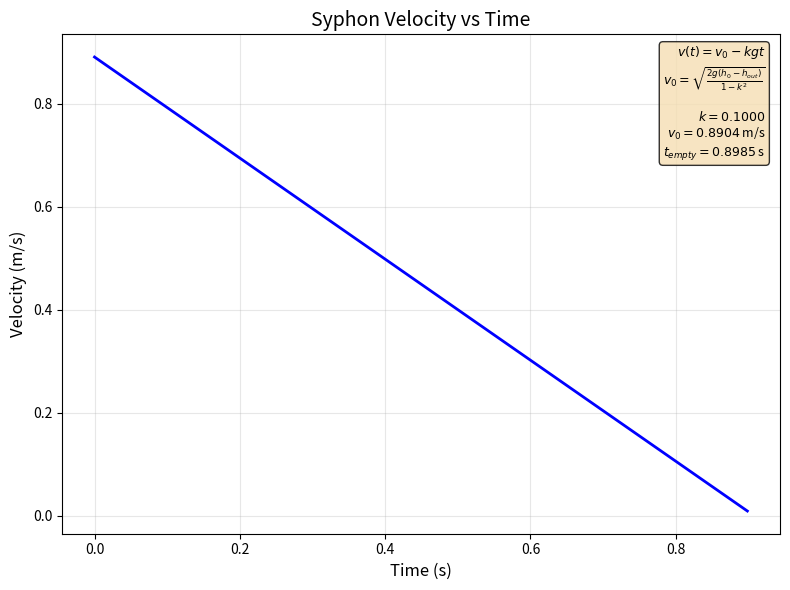
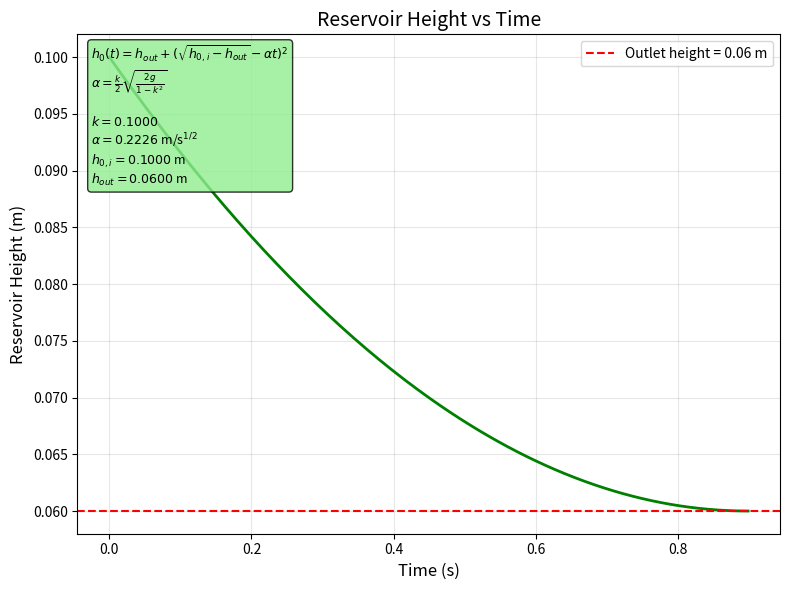
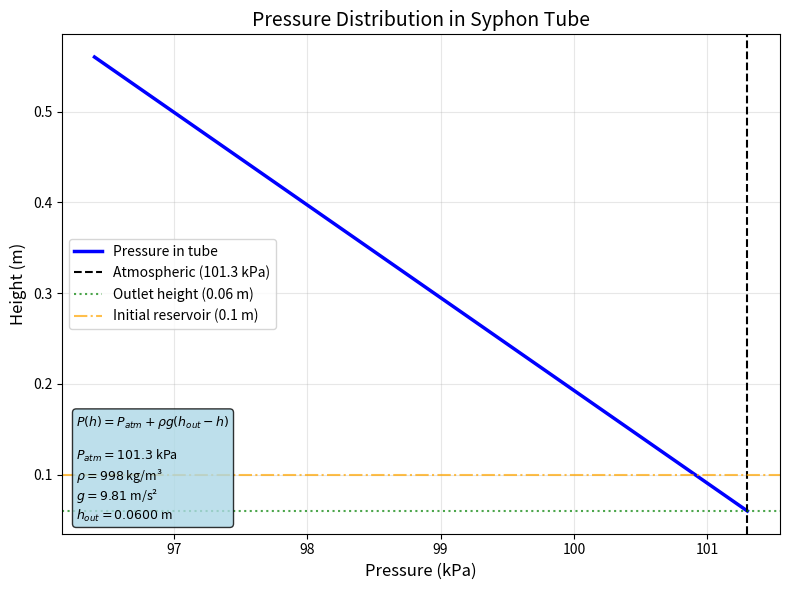
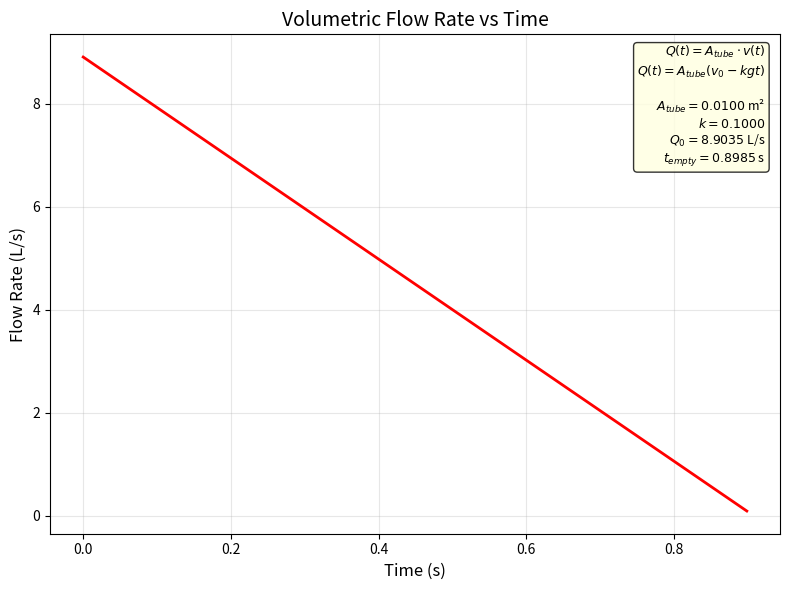

Here is the Python script that generated these plots, in order:
from math import sqrt
import numpy as np
import matplotlib.pyplot as plt
from datetime import datetime
import os
import json

P_atm = 101300   # Pa (atmospheric pressure)
P_vapor = 2300   # Pa (vapor pressure of water at 20°C)
rho = 998        # kg/m³ (water density at 20°C)
g = 9.81         # m/s²

def find_velocity(A_tube, A_0, h_0, h_out):
    """Calculate instantaneous velocity at height h_0"""
    k = A_tube/A_0
    head = h_0 - h_out
    v = sqrt(2*g*head/(1 - k**2))
    return v

def find_velocity_at_time(A_tube, A_0, h_0_initial, h_out, t):
    """Calculate velocity as a function of time"""
    k = A_tube/A_0
    v_initial = sqrt(2*g/(1-k**2)) * sqrt(h_0_initial - h_out)
    v_t = v_initial - k*g*t
    return max(0, v_t)

def find_height_at_time(A_tube, A_0, h_0_initial, h_out, t):
    """Calculate reservoir height as a function of time"""
    k = A_tube/A_0
    alpha = (k/2) * sqrt(2*g/(1-k**2))
    term = sqrt(h_0_initial - h_out) - alpha*t
    if term <= 0:
        return h_out
    h_t = h_out + term**2
    return h_t

def find_time_to_empty(A_tube, A_0, h_0_initial, h_out):
    """Calculate total time to empty reservoir"""
    k = A_tube/A_0
    t_empty = (2*sqrt(1 - k**2))/(k*sqrt(2*g)) * sqrt(h_0_initial - h_out)
    return t_empty

def find_pressure_at_height(h, h_out):
    """Calculate pressure at height h in the tube"""
    P = P_atm + rho*g*(h_out - h)
    return P

def find_flow_rates(A_tube, A_0, h_0, h_out):
    """Calculate volumetric and mass flow rates"""
    v = find_velocity(A_tube, A_0, h_0, h_out)
    Q = v * A_tube  # m³/s
    Q_mass = rho * Q  # kg/s
    return Q, Q_mass

def plot_velocity_vs_time(A_tube, A_0, h_0_initial, h_out, output_dir, filename='velocity_vs_time.png'):
    """Plot velocity as a function of time"""
    k = A_tube/A_0
    t_empty = find_time_to_empty(A_tube, A_0, h_0_initial, h_out)
    t = np.linspace(0, t_empty, 200)
    v = np.array([find_velocity_at_time(A_tube, A_0, h_0_initial, h_out, ti) for ti in t])
    v_initial = find_velocity(A_tube, A_0, h_0_initial, h_out)

    plt.figure(figsize=(8, 6))
    plt.plot(t, v, 'b-', linewidth=2)
    plt.xlabel('Time (s)', fontsize=12)
    plt.ylabel('Velocity (m/s)', fontsize=12)

    # Add equation and parameters as text box
    equation_text = f'$v(t) = v_0 - kg t$\n'
    equation_text += f'$v_0 = \\sqrt{{\\frac{{2g(h_0 - h_{{out}})}}{{1 - k^2}}}}$\n\n'
    equation_text += f'$k = {k:.4f}$\n'
    equation_text += f'$v_0 = {v_initial:.4f}$ m/s\n'
    equation_text += f'$t_{{empty}} = {t_empty:.4f}$ s'

    plt.text(0.98, 0.98, equation_text, transform=plt.gca().transAxes,
             fontsize=9, verticalalignment='top', horizontalalignment='right',
             bbox=dict(boxstyle='round', facecolor='wheat', alpha=0.8))

    plt.title('Syphon Velocity vs Time', fontsize=14)
    plt.grid(True, alpha=0.3)
    plt.tight_layout()
    filepath = os.path.join(output_dir, filename)
    plt.savefig(filepath, dpi=150)
    plt.close()
    print(f"Saved: {filepath}")

def plot_height_vs_time(A_tube, A_0, h_0_initial, h_out, output_dir, filename='height_vs_time.png'):
    """Plot reservoir height as a function of time"""
    k = A_tube/A_0
    t_empty = find_time_to_empty(A_tube, A_0, h_0_initial, h_out)
    t = np.linspace(0, t_empty, 200)
    h = np.array([find_height_at_time(A_tube, A_0, h_0_initial, h_out, ti) for ti in t])
    alpha = (k/2) * sqrt(2*g/(1-k**2))

    plt.figure(figsize=(8, 6))
    plt.plot(t, h, 'g-', linewidth=2)
    plt.axhline(y=h_out, color='r', linestyle='--', label=f'Outlet height = {h_out} m')
    plt.xlabel('Time (s)', fontsize=12)
    plt.ylabel('Reservoir Height (m)', fontsize=12)

    # Add equation and parameters as text box
    equation_text = f'$h_0(t) = h_{{out}} + (\\sqrt{{h_{{0,i}} - h_{{out}}}} - \\alpha t)^2$\n'
    equation_text += f'$\\alpha = \\frac{{k}}{{2}}\\sqrt{{\\frac{{2g}}{{1-k^2}}}}$\n\n'
    equation_text += f'$k = {k:.4f}$\n'
    equation_text += f'$\\alpha = {alpha:.4f}$ m/s$^{{1/2}}$\n'
    equation_text += f'$h_{{0,i}} = {h_0_initial:.4f}$ m\n'
    equation_text += f'$h_{{out}} = {h_out:.4f}$ m'

    plt.text(0.02, 0.98, equation_text, transform=plt.gca().transAxes,
             fontsize=9, verticalalignment='top', horizontalalignment='left',
             bbox=dict(boxstyle='round', facecolor='lightgreen', alpha=0.8))

    plt.title('Reservoir Height vs Time', fontsize=14)
    plt.legend()
    plt.grid(True, alpha=0.3)
    plt.tight_layout()
    filepath = os.path.join(output_dir, filename)
    plt.savefig(filepath, dpi=150)
    plt.close()
    print(f"Saved: {filepath}")

def plot_pressure_vs_height(h_out, output_dir, h_0_initial=None, h_max=None, filename='pressure_vs_height.png'):
    """Plot pressure distribution along the tube with cavitation limit"""
    if h_max is None:
        h_max = h_out + 0.5

    h_min = h_out
    h = np.linspace(h_min, h_max, 200)
    P = np.array([find_pressure_at_height(hi, h_out) for hi in h])

    plt.figure(figsize=(8, 6))
    plt.plot(P/1000, h, 'b-', linewidth=2.5, label='Pressure in tube')
    plt.axvline(x=P_atm/1000, color='k', linestyle='--', linewidth=1.5, label=f'Atmospheric ({P_atm/1000:.1f} kPa)')

    # Only show vapor pressure line if minimum pressure drops below it
    P_min = np.min(P)
    if P_min < P_vapor:
        plt.axvline(x=P_vapor/1000, color='r', linestyle='--', linewidth=1.5, label=f'Vapor pressure ({P_vapor/1000:.1f} kPa)')

    plt.axhline(y=h_out, color='g', linestyle=':', linewidth=1.5, alpha=0.7, label=f'Outlet height ({h_out} m)')

    if h_0_initial is not None:
        plt.axhline(y=h_0_initial, color='orange', linestyle='-.', linewidth=1.5, alpha=0.7, label=f'Initial reservoir ({h_0_initial} m)')

    # Add equation and parameters as text box
    equation_text = f'$P(h) = P_{{atm}} + \\rho g (h_{{out}} - h)$\n\n'
    equation_text += f'$P_{{atm}} = {P_atm/1000:.1f}$ kPa\n'
    equation_text += f'$\\rho = {rho}$ kg/m³\n'
    equation_text += f'$g = {g}$ m/s²\n'
    equation_text += f'$h_{{out}} = {h_out:.4f}$ m'

    plt.text(0.02, 0.02, equation_text, transform=plt.gca().transAxes,
             fontsize=9, verticalalignment='bottom', horizontalalignment='left',
             bbox=dict(boxstyle='round', facecolor='lightblue', alpha=0.8))

    plt.xlabel('Pressure (kPa)', fontsize=12)
    plt.ylabel('Height (m)', fontsize=12)
    plt.title('Pressure Distribution in Syphon Tube', fontsize=14)
    plt.legend(fontsize=10)
    plt.grid(True, alpha=0.3)
    plt.tight_layout()
    filepath = os.path.join(output_dir, filename)
    plt.savefig(filepath, dpi=150)
    plt.close()
    print(f"Saved: {filepath}")

def plot_flow_rate_vs_time(A_tube, A_0, h_0_initial, h_out, output_dir, filename='flow_rate_vs_time.png'):
    """Plot volumetric flow rate as a function of time"""
    k = A_tube/A_0
    t_empty = find_time_to_empty(A_tube, A_0, h_0_initial, h_out)
    t = np.linspace(0, t_empty, 200)
    Q = np.array([find_velocity_at_time(A_tube, A_0, h_0_initial, h_out, ti) * A_tube for ti in t])
    Q_initial, _ = find_flow_rates(A_tube, A_0, h_0_initial, h_out)

    plt.figure(figsize=(8, 6))
    plt.plot(t, Q*1000, 'r-', linewidth=2)
    plt.xlabel('Time (s)', fontsize=12)
    plt.ylabel('Flow Rate (L/s)', fontsize=12)

    # Add equation and parameters as text box
    equation_text = f'$Q(t) = A_{{tube}} \\cdot v(t)$\n'
    equation_text += f'$Q(t) = A_{{tube}} (v_0 - kg t)$\n\n'
    equation_text += f'$A_{{tube}} = {A_tube:.4f}$ m²\n'
    equation_text += f'$k = {k:.4f}$\n'
    equation_text += f'$Q_0 = {Q_initial*1000:.4f}$ L/s\n'
    equation_text += f'$t_{{empty}} = {t_empty:.4f}$ s'

    plt.text(0.98, 0.98, equation_text, transform=plt.gca().transAxes,
             fontsize=9, verticalalignment='top', horizontalalignment='right',
             bbox=dict(boxstyle='round', facecolor='lightyellow', alpha=0.8))

    plt.title('Volumetric Flow Rate vs Time', fontsize=14)
    plt.grid(True, alpha=0.3)
    plt.tight_layout()
    filepath = os.path.join(output_dir, filename)
    plt.savefig(filepath, dpi=150)
    plt.close()
    print(f"Saved: {filepath}")

def create_simple_plots(A_tube, A_0, h_0_initial, h_out, h_max=None):
    """Generate 4 basic plots with metadata"""
    k = A_tube/A_0
    folder_name = f"Atube{A_tube}_A0{A_0}_h0{h_0_initial}_hout{h_out}"
    output_dir = os.path.join("plots", folder_name)
    os.makedirs(output_dir, exist_ok=True)

    # Calculate results
    t_empty = find_time_to_empty(A_tube, A_0, h_0_initial, h_out)
    v_initial = find_velocity(A_tube, A_0, h_0_initial, h_out)
    Q_initial, Q_mass_initial = find_flow_rates(A_tube, A_0, h_0_initial, h_out)

    # Create metadata dictionary
    timestamp = datetime.now().strftime("%Y-%m-%d %H:%M:%S")
    metadata = {
        "timestamp": timestamp,
        "initial_conditions": {
            "A_tube": {"value": A_tube, "unit": "m²", "description": "Tube cross-sectional area"},
            "A_0": {"value": A_0, "unit": "m²", "description": "Reservoir cross-sectional area"},
            "k": {"value": k, "unit": "dimensionless", "description": "Area ratio (A_tube/A_0)"},
            "h_0_initial": {"value": h_0_initial, "unit": "m", "description": "Initial reservoir height"},
            "h_out": {"value": h_out, "unit": "m", "description": "Outlet height"},
            "head": {"value": h_0_initial - h_out, "unit": "m", "description": "Initial head (h_0 - h_out)"}
        },
        "physical_constants": {
            "P_atm": {"value": P_atm, "unit": "Pa", "description": "Atmospheric pressure"},
            "P_vapor": {"value": P_vapor, "unit": "Pa", "description": "Vapor pressure at 20°C"},
            "rho": {"value": rho, "unit": "kg/m³", "description": "Water density"},
            "g": {"value": g, "unit": "m/s²", "description": "Gravitational acceleration"}
        },
        "calculated_results": {
            "v_initial": {"value": v_initial, "unit": "m/s", "description": "Initial velocity"},
            "Q_initial": {"value": Q_initial, "unit": "m³/s", "description": "Initial volumetric flow rate"},
            "Q_initial_L_per_s": {"value": Q_initial * 1000, "unit": "L/s", "description": "Initial volumetric flow rate"},
            "Q_mass_initial": {"value": Q_mass_initial, "unit": "kg/s", "description": "Initial mass flow rate"},
            "t_empty": {"value": t_empty, "unit": "s", "description": "Time to empty reservoir"}
        }
    }

    # Save metadata as JSON
    metadata_path = os.path.join(output_dir, "metadata.json")
    with open(metadata_path, 'w') as f:
        json.dump(metadata, f, indent=2)

    print(f"Generating simple plots in: {output_dir}")
    print(f"Metadata saved: {metadata_path}")

    # Generate 4 basic plots
    plot_velocity_vs_time(A_tube, A_0, h_0_initial, h_out, output_dir)
    plot_height_vs_time(A_tube, A_0, h_0_initial, h_out, output_dir)
    plot_pressure_vs_height(h_out, output_dir, h_0_initial, h_max)
    plot_flow_rate_vs_time(A_tube, A_0, h_0_initial, h_out, output_dir)

    print(f"All simple plots generated successfully in: {output_dir}")


if __name__ == "__main__":
    # Initial conditions from ber_syphon.py
    A_tube = 0.01    # m²
    A_0 = 0.1        # m²
    h_0 = 0.1        # m
    h_out = 0.06     # m

    # Create simple plots only
    create_simple_plots(A_tube, A_0, h_0, h_out)
